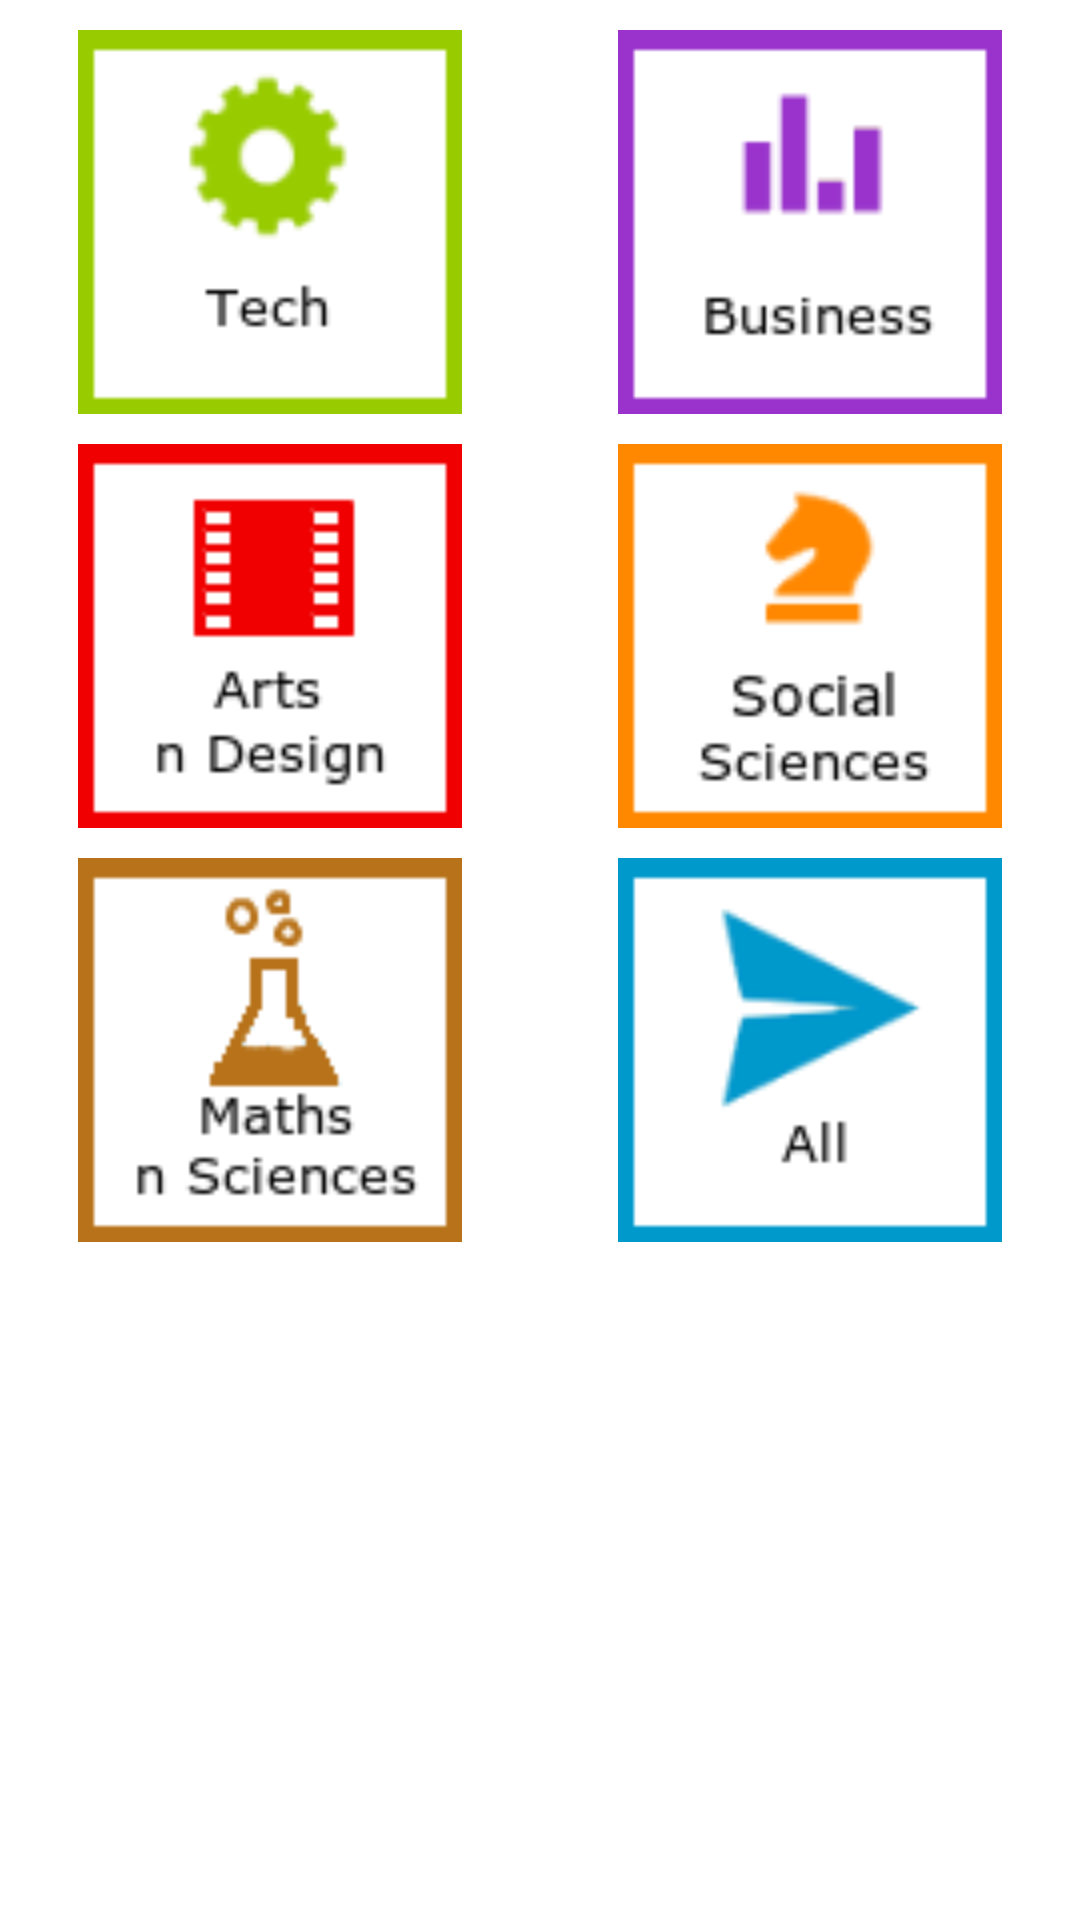

Write the Android layout XML for this screen, with the resource values it uses.
<!-- AndroidManifest.xml: application theme AppTheme -->
<!-- res/layout/categories_layout.xml -->
<?xml version="1.0" encoding="utf-8"?>
<ScrollView 
    xmlns:android="http://schemas.android.com/apk/res/android"
    android:layout_width="fill_parent"
    android:layout_height="fill_parent">
<LinearLayout
    android:layout_width="fill_parent"
    android:layout_height="fill_parent"
    android:orientation="vertical">
    
    <LinearLayout
        android:layout_height="0dp" 
        android:layout_width="fill_parent"
        android:orientation="horizontal"
        android:layout_weight="1">
        <ImageButton
            android:padding="10dp"
            android:textSize="25dp"
            android:text="Technology"
            android:id="@+id/tech"
            android:layout_weight="1"
            android:layout_height="fill_parent" 
        	android:layout_width="0dp" 
        	android:src="@drawable/tech"
        	android:background="@color/white"></ImageButton>
        <ImageButton
            android:background="@color/white"
            android:textSize="25dp"
            android:text="Business"
            android:id="@+id/business"
            android:layout_weight="1"
            android:layout_height="fill_parent" 
        	android:layout_width="0dp"
            android:orientation="horizontal"
            android:src="@drawable/business">       
        </ImageButton>
        
    </LinearLayout>
    <LinearLayout
        android:layout_height="0dp" 
        android:layout_width="fill_parent"
        android:orientation="horizontal"
        android:layout_weight="1">
        <ImageButton
            android:background="@color/white"
            android:textSize="25dp"
            android:text="Arts and Design"
            android:id="@+id/artNd"
            android:layout_weight="1"
            android:layout_height="fill_parent" 
        	android:layout_width="0dp"
            android:orientation="horizontal"
            android:src="@drawable/arts">            
        </ImageButton>
        
        <ImageButton
            android:background="@color/white"
            android:textSize="25dp"
            android:text="Social Sciences"
            android:id="@+id/sNs"
            android:layout_weight="1"
            android:layout_height="fill_parent" 
        	android:layout_width="0dp"
            android:orientation="horizontal"
            android:src="@drawable/soc">            
        </ImageButton>
    </LinearLayout>
    <LinearLayout
        android:layout_height="0dp" 
        android:layout_width="fill_parent"
        android:orientation="horizontal"
        android:layout_weight="1">
        <ImageButton
            android:background="@color/white"
            android:padding="10dp"
            android:textSize="25dp"
            android:text="Maths and Sciences"
            android:id="@+id/mathNsc"
            android:layout_weight="1"
            android:layout_height="fill_parent" 
        	android:layout_width="0dp"
            android:orientation="horizontal"
            android:src="@drawable/sci">            
        </ImageButton>        
        <ImageButton
            android:background="@color/white"
            android:textSize="25dp"
            android:text="All"
            android:id="@+id/all"
            android:layout_weight="1"
            android:layout_height="fill_parent" 
        	android:layout_width="0dp"
            android:orientation="horizontal"
            android:src="@drawable/all">            
        </ImageButton>
        
        
    </LinearLayout>
</LinearLayout>
</ScrollView>
<!-- resources referenced by this layout -->
<resources>
  <color name="white">#ffffff</color>
  <!-- drawable all: png bitmap (drawable-ldpi, 2639 bytes) -->
  <!-- drawable arts: png bitmap (drawable-ldpi, 1755 bytes) -->
  <!-- drawable business: png bitmap (drawable-ldpi, 1435 bytes) -->
  <!-- drawable sci: png bitmap (drawable-ldpi, 2773 bytes) -->
  <!-- drawable soc: png bitmap (drawable-ldpi, 3104 bytes) -->
  <!-- drawable tech: png bitmap (drawable-ldpi, 2940 bytes) -->
  <style name="AppTheme" parent="android:Theme.Light" />
</resources>
